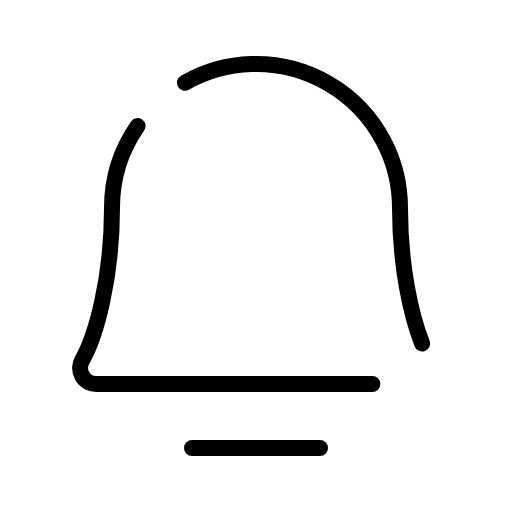
t = 0.00 s
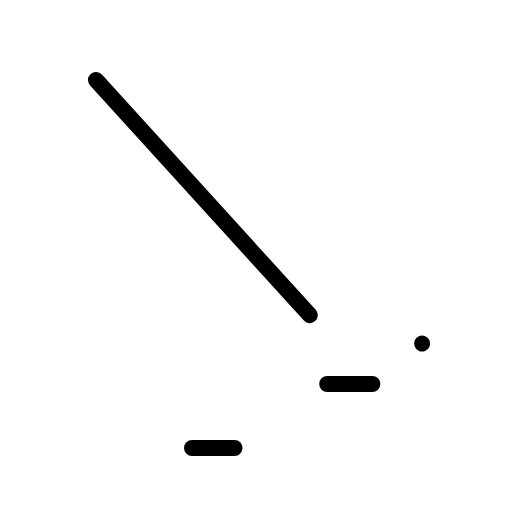
t = 0.90 s
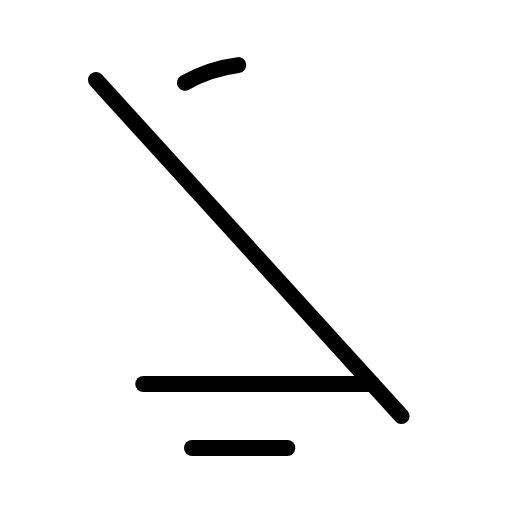
t = 1.28 s
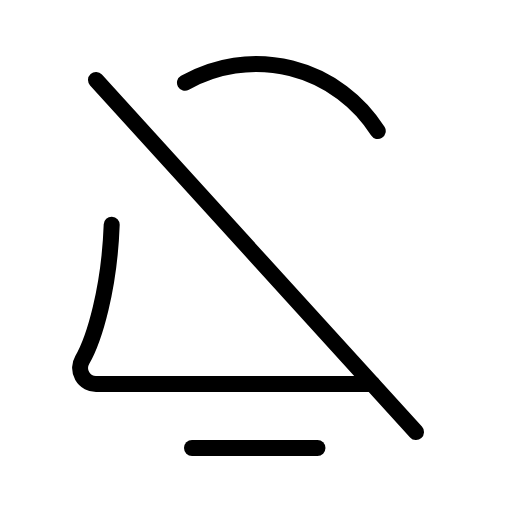
t = 1.65 s
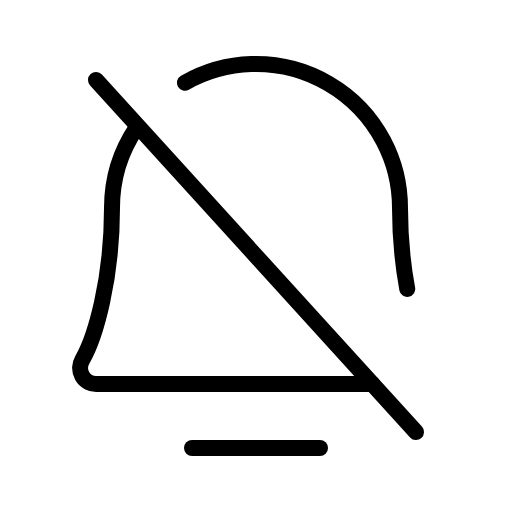
t = 2.03 s
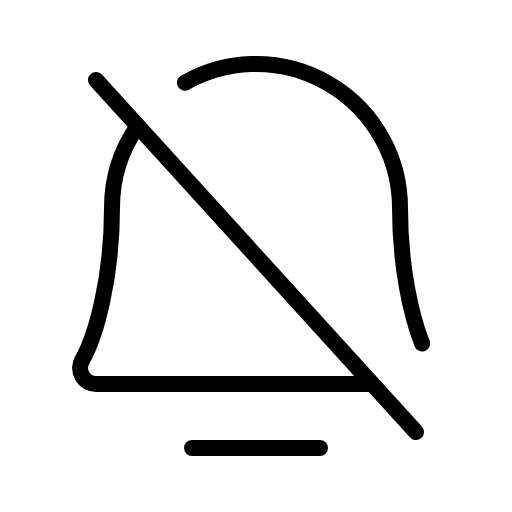
t = 2.40 s

The animated SVG that drew these frames (rendered in a browser with its animation timeline set to each time). Animation: 1 CSS @keyframes rule; one cycle of 2.40 s.

<svg xmlns="http://www.w3.org/2000/svg" viewBox="0 0 256 256">
  <style>
    .draw-line {
      stroke-dasharray: 1;
      stroke-dashoffset: 0;
    }
    svg:hover .draw-line {
      animation: phosphor-draw-in 1.5s ease-in-out forwards;
    }
    @keyframes phosphor-draw-in {
      from { stroke-dashoffset: 1; }
      to { stroke-dashoffset: 0; }
    }
  </style><rect width="256" height="256" fill="none"/><line x1="48" y1="40" x2="208" y2="216" fill="none" stroke="currentColor" stroke-linecap="round" stroke-linejoin="round" stroke-width="8" class="draw-line" pathLength="1" style="animation-delay: 0s"/><line x1="96" y1="224" x2="160" y2="224" fill="none" stroke="currentColor" stroke-linecap="round" stroke-linejoin="round" stroke-width="8" class="draw-line" pathLength="1" style="animation-delay: 0.3s"/><path d="M186.18,192H48a8,8,0,0,1-6.88-12C47.71,168.6,56,139.81,56,104A71.65,71.65,0,0,1,68.85,62.94" fill="none" stroke="currentColor" stroke-linecap="round" stroke-linejoin="round" stroke-width="8" class="draw-line" pathLength="1" style="animation-delay: 0.6s"/><path d="M92.48,41.36A72,72,0,0,1,200,104c0,29.1,5.48,53.56,11.07,67.8" fill="none" stroke="currentColor" stroke-linecap="round" stroke-linejoin="round" stroke-width="8" class="draw-line" pathLength="1" style="animation-delay: 0.9s"/></svg>
